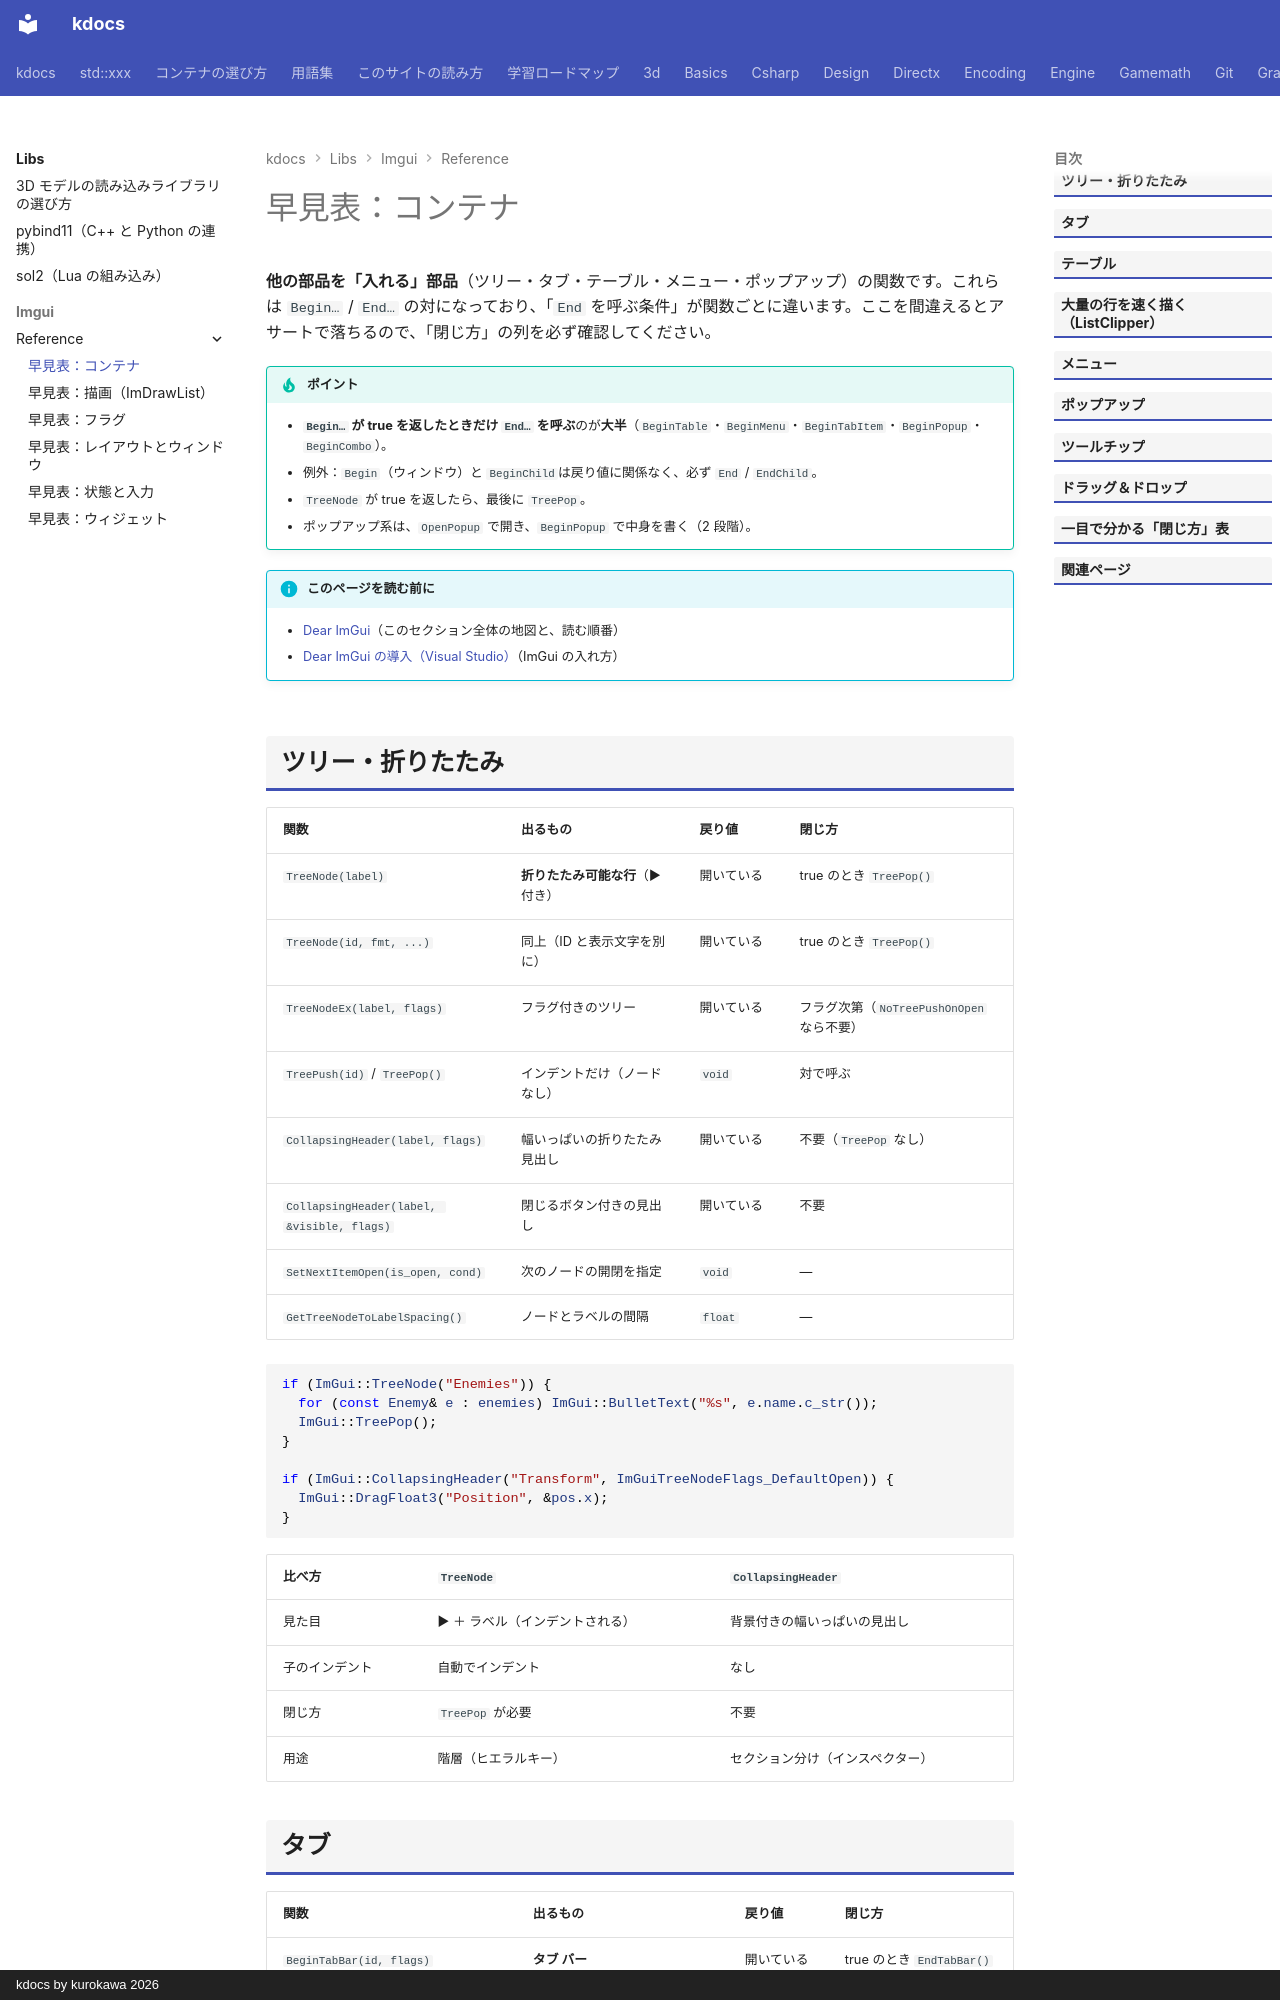

repository: qwzxdf/kdocs · page: libs/imgui/reference/containers/index.html · generator: mkdocs · copyright: kdocs by kurokawa 2026

---
title: 早見表：コンテナ
tags:
  - 外部ライブラリ
  - GUI
---

# 早見表：コンテナ

**他の部品を「入れる」部品**（ツリー・タブ・テーブル・メニュー・ポップアップ）の関数です。これらは `Begin…` / `End…` の対になっており、「`End` を呼ぶ条件」が関数ごとに違います。ここを間違えるとアサートで落ちるので、「閉じ方」の列を必ず確認してください。

!!! tip "ポイント"
    - <strong>`Begin…` が true を返したときだけ `End…` を呼ぶ</strong>のが<strong>大半</strong>（`BeginTable`・`BeginMenu`・`BeginTabItem`・`BeginPopup`・`BeginCombo`）。
    - 例外：`Begin`（ウィンドウ）と `BeginChild`は戻り値に関係なく、必ず `End` / `EndChild`。
    - `TreeNode` が true を返したら、最後に `TreePop`。
    - ポップアップ系は、`OpenPopup` で開き、`BeginPopup` で中身を書く（2 段階）。

!!! info "このページを読む前に"
    - [Dear ImGui](../index.md)（このセクション全体の地図と、読む順番）
    - [Dear ImGui の導入（Visual Studio）](../install.md)（ImGui の入れ方）

## ツリー・折りたたみ

| 関数 | 出るもの | 戻り値 | 閉じ方 |
| --- | --- | --- | --- |
| `TreeNode(label)` | **折りたたみ可能な行**（▶ 付き） | 開いている | true のとき `TreePop()` |
| `TreeNode(id, fmt, ...)` | 同上（ID と表示文字を別に） | 開いている | true のとき `TreePop()` |
| `TreeNodeEx(label, flags)` | フラグ付きのツリー | 開いている | フラグ次第（`NoTreePushOnOpen` なら不要） |
| `TreePush(id)` / `TreePop()` | インデントだけ（ノードなし） | `void` | 対で呼ぶ |
| `CollapsingHeader(label, flags)` | 幅いっぱいの折りたたみ見出し | 開いている | 不要（`TreePop` なし） |
| `CollapsingHeader(label, &visible, flags)` | 閉じるボタン付きの見出し | 開いている | 不要 |
| `SetNextItemOpen(is_open, cond)` | 次のノードの開閉を指定 | `void` | — |
| `GetTreeNodeToLabelSpacing()` | ノードとラベルの間隔 | `float` | — |

```cpp
if (ImGui::TreeNode("Enemies")) {
  for (const Enemy& e : enemies) ImGui::BulletText("%s", e.name.c_str());
  ImGui::TreePop();
}

if (ImGui::CollapsingHeader("Transform", ImGuiTreeNodeFlags_DefaultOpen)) {
  ImGui::DragFloat3("Position", &pos.x);
}
```

| 比べ方 | `TreeNode` | `CollapsingHeader` |
| --- | --- | --- |
| 見た目 | ▶ ＋ ラベル（インデントされる） | 背景付きの幅いっぱいの見出し |
| 子のインデント | 自動でインデント | なし |
| 閉じ方 | `TreePop` が必要 | 不要 |
| 用途 | 階層（ヒエラルキー） | セクション分け（インスペクター） |
